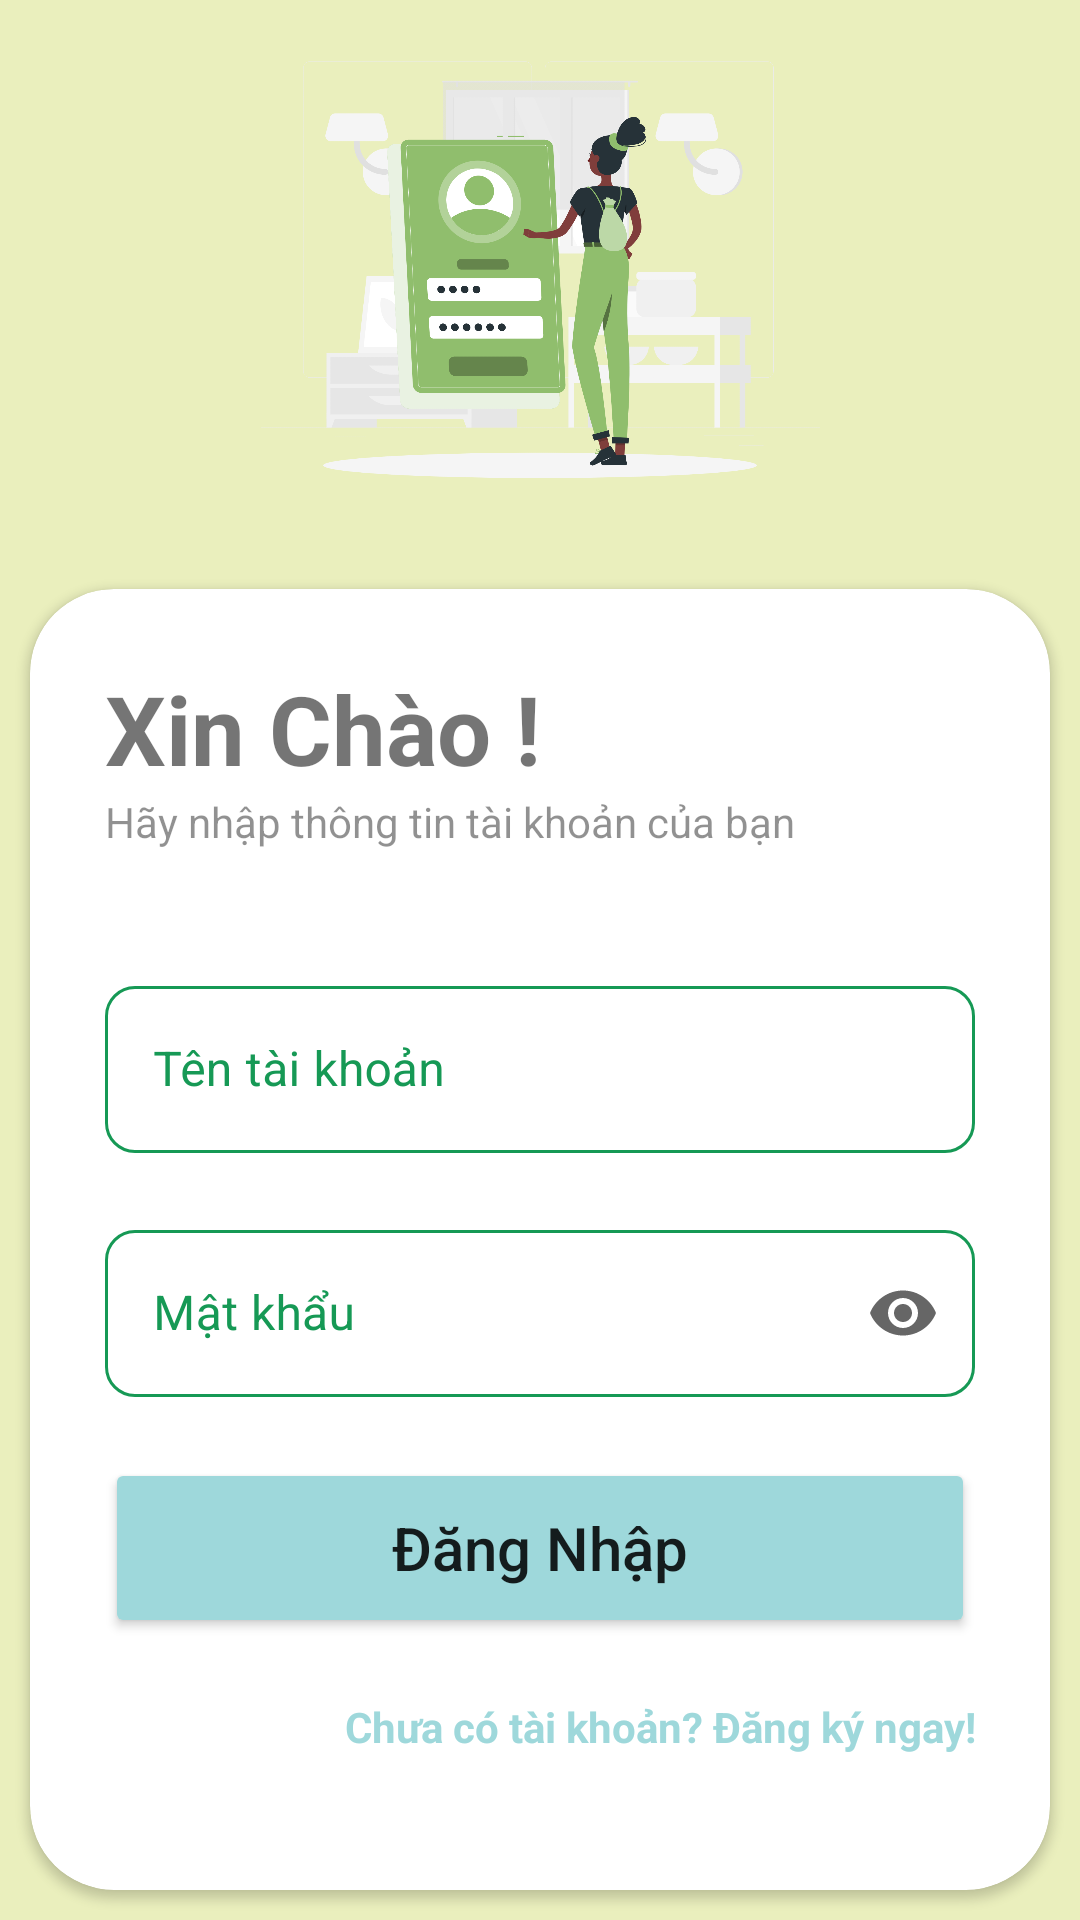

Produce the Android XML layout that renders to this screen, including the resource entries it uses.
<!-- AndroidManifest.xml: application theme Theme.HandmadeStore -->
<!-- res/layout/activity_login.xml -->
<?xml version="1.0" encoding="utf-8"?>
<LinearLayout xmlns:android="http://schemas.android.com/apk/res/android"
    xmlns:app="http://schemas.android.com/apk/res-auto"
    xmlns:tools="http://schemas.android.com/tools"
    android:id="@+id/main"
    android:layout_width="match_parent"
    android:layout_height="match_parent"
    android:background="@color/login_signup_bg"
    android:orientation="vertical"
    tools:context=".User.LoginActivity">

        <ImageView
            android:layout_height="match_parent"
            android:layout_width="match_parent"
            android:layout_weight="1"
            android:layout_gravity="center"
            android:src="@drawable/login" />

    <androidx.cardview.widget.CardView
        android:layout_width="match_parent"
        android:layout_height="wrap_content"
        app:cardCornerRadius="28dp"
        android:layout_margin="10dp"
        android:layout_marginBottom="20dp">

        <LinearLayout
            android:layout_width="match_parent"
            android:layout_height="wrap_content"
            android:orientation="vertical"
            android:padding="25dp">

            <TextView
                android:layout_width="wrap_content"
                android:layout_height="wrap_content"
                android:text="Xin Chào !"
                android:textSize="32dp"
                android:textStyle="bold"/>

            <TextView
                android:layout_width="wrap_content"
                android:layout_height="wrap_content"
                android:text="Hãy nhập thông tin tài khoản của bạn"
                android:alpha="0.8"/>













            <com.google.android.material.textfield.TextInputLayout
                style="@style/Widget.MaterialComponents.TextInputLayout.OutlinedBox"
                android:id="@+id/username_layout"
                android:layout_width="match_parent"
                android:layout_height="wrap_content"
                app:boxStrokeColor="@color/textinput_stroke_color"
                app:hintTextColor="@color/green"
                android:textColorHint="@color/green"
                app:cursorColor="@color/green"
                app:boxCornerRadiusTopStart="10dp"
                app:boxCornerRadiusTopEnd="10dp"
                app:boxCornerRadiusBottomStart="10dp"
                app:boxCornerRadiusBottomEnd="10dp"
                android:layout_marginTop="40dp"
                android:hint="Tên tài khoản"
                app:startIconDrawable="@drawable/baseline_person_24"
                app:endIconMode="clear_text"
                app:errorEnabled="true">

                <com.google.android.material.textfield.TextInputEditText
                    android:id="@+id/username"
                    android:layout_width="match_parent"
                    android:layout_height="wrap_content"
                    android:inputType="textVisiblePassword"/>

            </com.google.android.material.textfield.TextInputLayout>













            <com.google.android.material.textfield.TextInputLayout
                style="@style/Widget.MaterialComponents.TextInputLayout.OutlinedBox"
                android:id="@+id/password_layout"
                android:layout_width="match_parent"
                android:layout_height="wrap_content"
                app:boxStrokeColor="@color/textinput_stroke_color"
                app:hintTextColor="@color/green"
                android:textColorHint="@color/green"
                app:cursorColor="@color/green"
                app:boxCornerRadiusTopStart="10dp"
                app:boxCornerRadiusTopEnd="10dp"
                app:boxCornerRadiusBottomStart="10dp"
                app:boxCornerRadiusBottomEnd="10dp"
                android:hint="Mật khẩu"
                app:startIconDrawable="@drawable/baseline_lock_24"
                app:endIconMode="password_toggle"
                app:errorEnabled="true">

                <com.google.android.material.textfield.TextInputEditText
                    android:id="@+id/password"
                    android:layout_width="match_parent"
                    android:layout_height="wrap_content"
                    android:inputType="textPassword"/>

            </com.google.android.material.textfield.TextInputLayout>

            <Button
                android:id="@+id/btnLogin"
                android:layout_width="match_parent"
                android:layout_height="60dp"
                android:backgroundTint="@color/login_btn"
                android:text="Đăng Nhập"
                android:textSize="20dp"
                android:textAllCaps="false"
                app:cornerRadius="20dp"/>

            <TextView
                android:id="@+id/signup"
                android:layout_width="match_parent"
                android:layout_height="wrap_content"
                android:text="Chưa có tài khoản? Đăng ký ngay!"
                android:gravity="right"
                android:layout_marginVertical="20dp"
                android:textColor="@color/login_btn"
                android:textStyle="bold"/>
        </LinearLayout>

    </androidx.cardview.widget.CardView>
</LinearLayout>
<!-- resources referenced by this layout -->
<resources>
  <color name="green">#169955</color>
  <color name="login_btn">#9ED8DB</color>
  <color name="login_signup_bg">#EAEFBD</color>
  <!-- drawable custom_edittext (drawable) -->
  <?xml version="1.0" encoding="utf-8"?>
  <shape xmlns:android="http://schemas.android.com/apk/res/android"
      android:shape="rectangle">
      <stroke android:width="1dp"
          android:color="@color/green" />
      <corners
          android:radius="10dp"/>
  </shape>
  <!-- drawable login: png bitmap (drawable, 297508 bytes) -->
  <style name="Theme.HandmadeStore" parent="Theme.MaterialComponents.DayNight.NoActionBar">
          
          <item name="colorPrimary">@color/purple_500</item>
          <item name="colorPrimaryVariant">@color/purple_700</item>
          <item name="colorOnPrimary">@color/white</item>
          
          <item name="colorSecondary">@color/teal_200</item>
          <item name="colorSecondaryVariant">@color/teal_700</item>
          <item name="colorOnSecondary">@color/black</item>
          
          <item name="android:statusBarColor">?attr/colorPrimaryVariant</item>
          
      </style>
  <color name="purple_500">#FF6200EE</color>
  <color name="purple_700">#FF3700B3</color>
  <color name="white">#FFFFFFFF</color>
  <color name="teal_200">#FF03DAC5</color>
  <color name="teal_700">#FF018786</color>
  <color name="black">#FF000000</color>
</resources>
